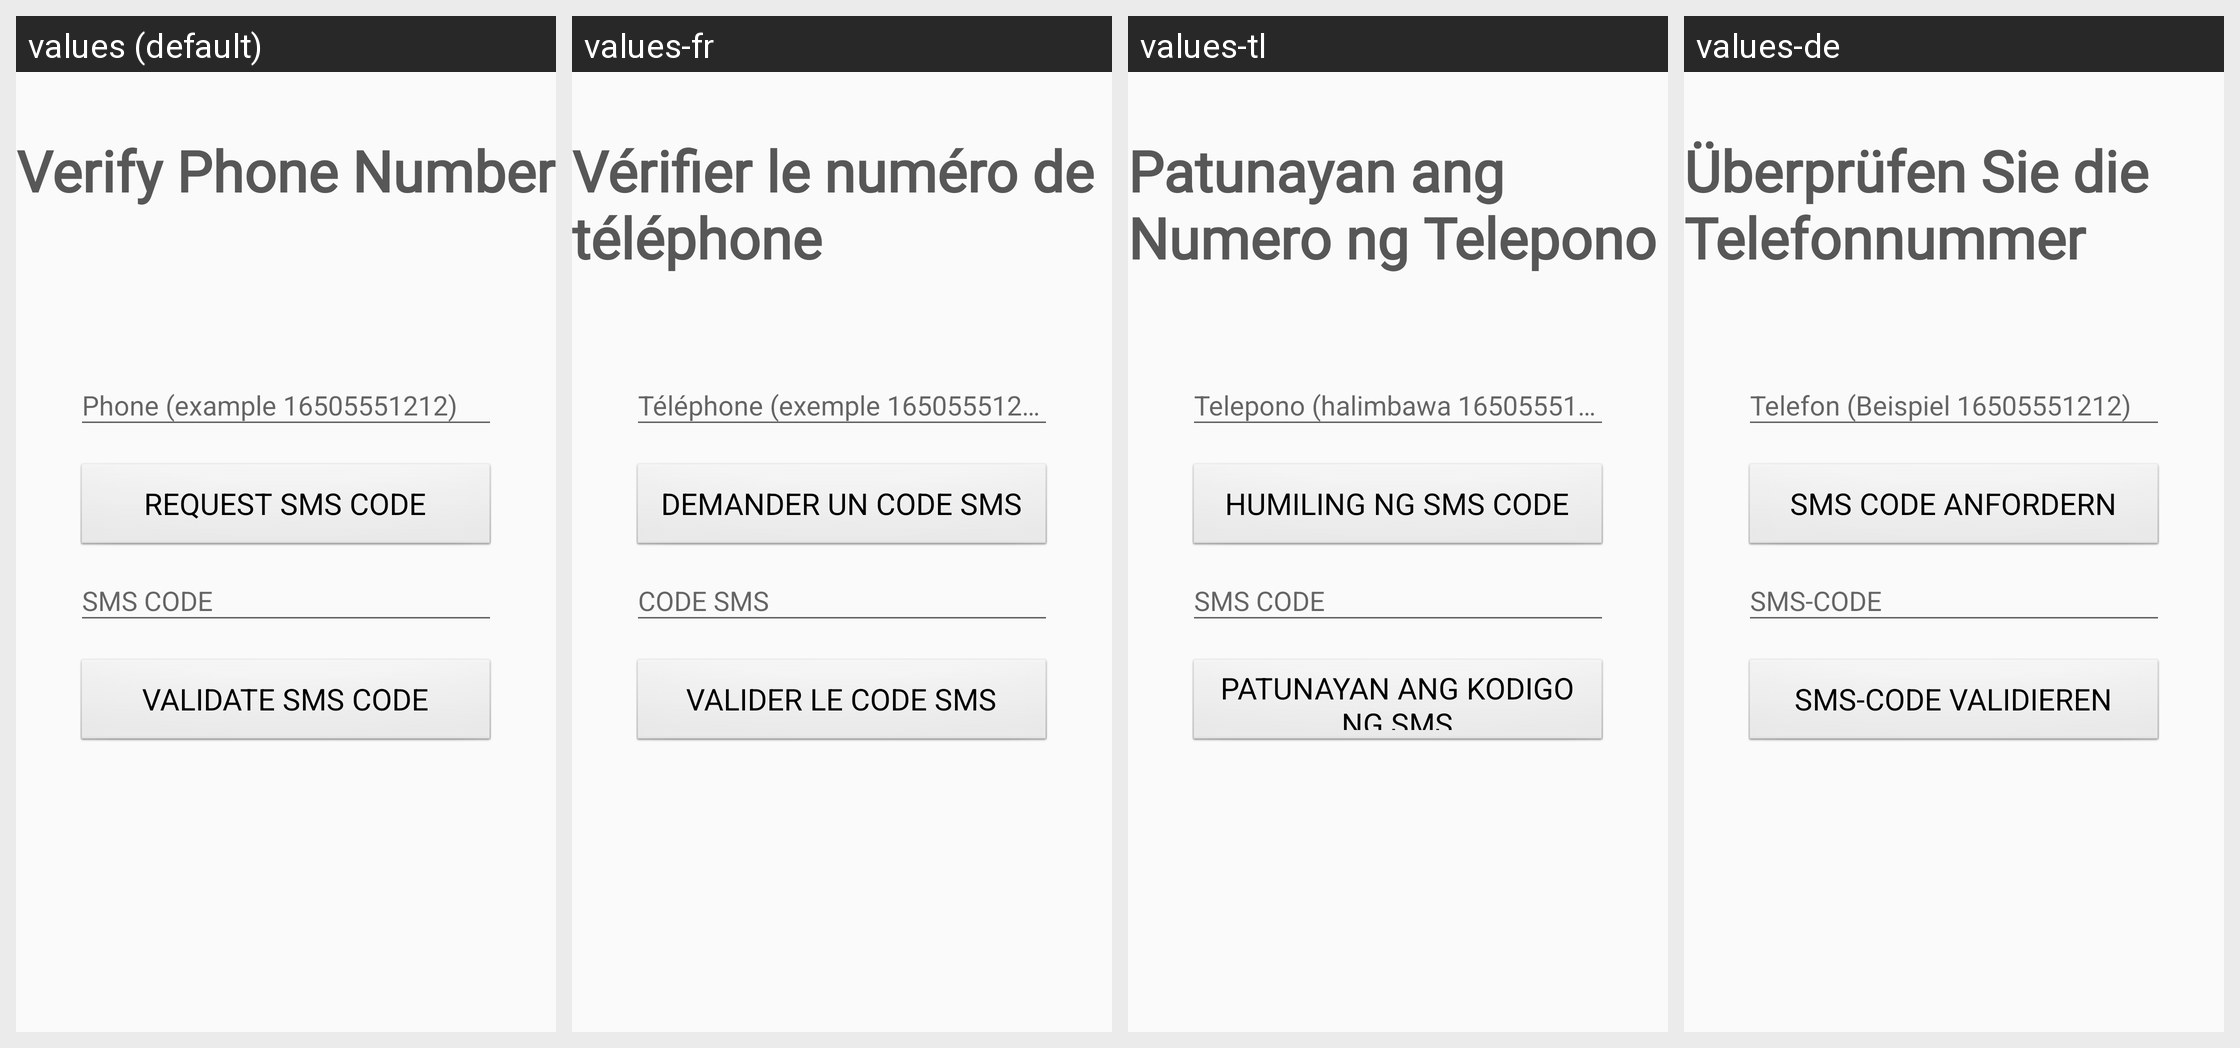

For this localized Android screen grid, give each drawn string resource with its value in every locale shown.
Android screen res/layout/activity_verify_phone.xml rendered under 4 locales, left to right: values (default), values-fr, values-tl, values-de. Device: Nexus 5 (rendered at 1080×1920; each locale shown at half size, 540×960, under a caption strip naming it); theme Theme.App.
Other locales in the repository, not shown: values-ar, values-cs, values-el, values-es, values-fa, values-hi, values-hr, values-id, values-it, values-ja, values-ko, values-ms, values-my, values-nl, values-pl, values-pt, values-pt-rBR, values-pt-rPT, values-ru, values-th, values-vi, values-zh-rCN, values-zh-rHK, values-zh-rTW.
Strings drawn on this screen, with the default value and each locale's value (text and hints the layout hard-codes, and strings that could not be matched under every locale, appear in the picture but are not listed):

verify_phone
  values: Verify Phone Number
  values-fr: Vérifier le numéro de téléphone
  values-tl: Patunayan ang Numero ng Telepono
  values-de: Überprüfen Sie die Telefonnummer

verify_phone_hint2
  values: Phone (example 16505551212)
  values-fr: Téléphone (exemple 16505551212)
  values-tl: Telepono (halimbawa 16505551212)
  values-de: Telefon (Beispiel 16505551212)

request_sms_code
  values: Request SMS Code
  values-fr: Demander un code SMS
  values-tl: Humiling ng SMS Code
  values-de: SMS Code anfordern

sms_code
  values: SMS CODE
  values-fr: CODE SMS
  values-tl: SMS CODE
  values-de: SMS-CODE

validate_sms_code
  values: Validate SMS Code
  values-fr: Valider le code SMS
  values-tl: Patunayan ang Kodigo ng SMS
  values-de: SMS-Code validieren
